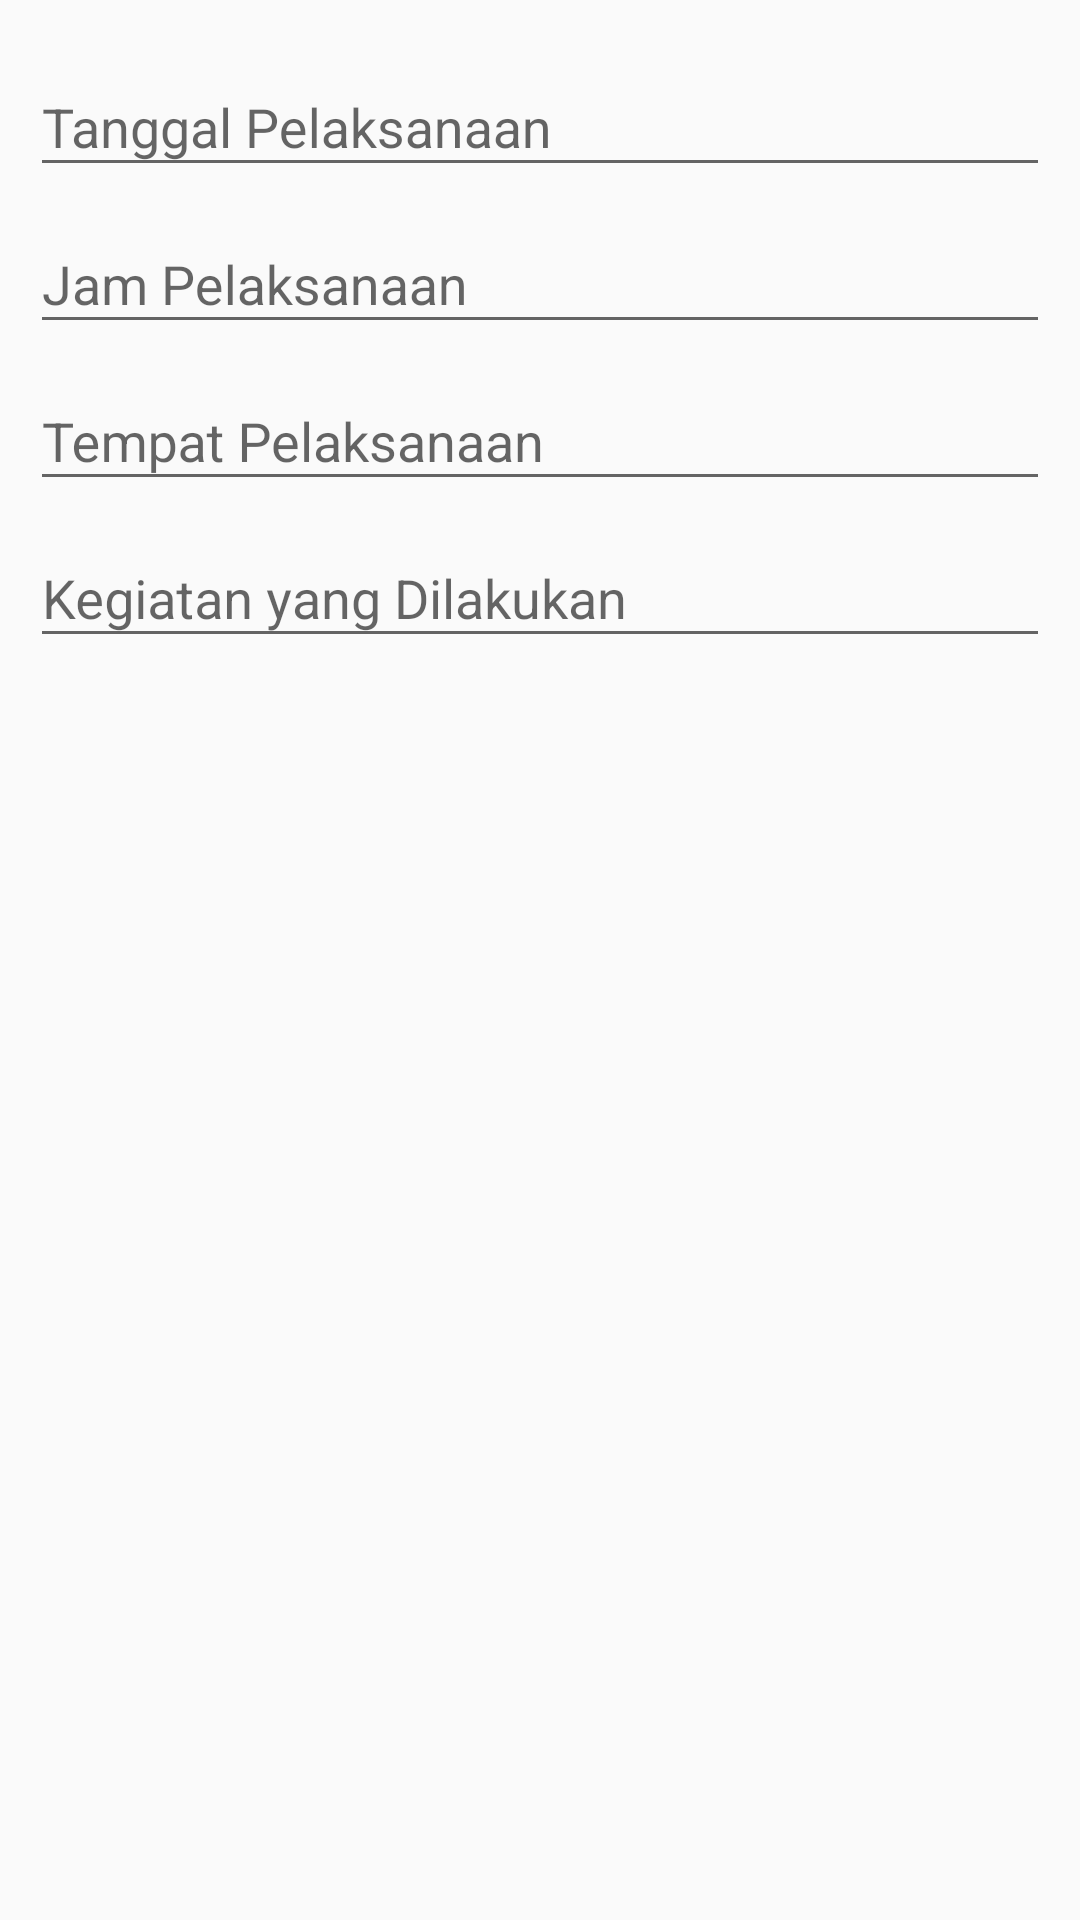

Write the Android layout XML for this screen, with the resource values it uses.
<!-- AndroidManifest.xml: application theme Theme.AppPosyandu -->
<!-- res/layout/layout_edit_jadwal.xml -->
<?xml version="1.0" encoding="utf-8"?>
<LinearLayout xmlns:android="http://schemas.android.com/apk/res/android"
    android:layout_width="match_parent"
    android:layout_height="match_parent"
    android:orientation="vertical"
    android:padding="10dp">

    <com.google.android.material.textfield.TextInputLayout
        android:layout_width="match_parent"
        android:layout_height="wrap_content">

        <EditText
            android:id="@+id/Tanggal"
            android:layout_width="match_parent"
            android:layout_height="wrap_content"
            android:layout_weight="1.0"
            android:hint="Tanggal Pelaksanaan"
            android:inputType="date"
            android:singleLine="true" />

    </com.google.android.material.textfield.TextInputLayout>

    <com.google.android.material.textfield.TextInputLayout
        android:layout_width="match_parent"
        android:layout_height="wrap_content">

        <EditText
            android:id="@+id/Jam"
            android:layout_width="match_parent"
            android:layout_height="wrap_content"
            android:layout_weight="1"
            android:hint="Jam Pelaksanaan"
            android:inputType="time"
            android:singleLine="true" />

    </com.google.android.material.textfield.TextInputLayout>

    <com.google.android.material.textfield.TextInputLayout
        android:layout_width="match_parent"
        android:layout_height="wrap_content">

        <EditText
            android:id="@+id/Tempat"
            android:layout_width="match_parent"
            android:layout_height="wrap_content"
            android:layout_weight="1"
            android:hint="Tempat Pelaksanaan"
            android:inputType="text"
            android:singleLine="true" />

    </com.google.android.material.textfield.TextInputLayout>

    <com.google.android.material.textfield.TextInputLayout
        android:layout_width="match_parent"
        android:layout_height="wrap_content">

        <EditText
            android:id="@+id/Kegiatan"
            android:layout_width="match_parent"
            android:layout_height="wrap_content"
            android:layout_weight="1"
            android:hint="Kegiatan yang Dilakukan"
            android:inputType="text"
            android:singleLine="true" />

    </com.google.android.material.textfield.TextInputLayout>

</LinearLayout>
<!-- resources referenced by this layout -->
<resources>
  <style name="Theme.AppPosyandu" parent="Theme.AppCompat.DayNight.NoActionBar">
          
          <item name="colorPrimary">@color/purple_500</item>
          <item name="colorPrimaryVariant">@color/purple_700</item>
          <item name="colorOnPrimary">@color/white</item>
          
          <item name="colorSecondary">@color/teal_200</item>
          <item name="colorSecondaryVariant">@color/teal_700</item>
          <item name="colorOnSecondary">@color/black</item>
          
          <item name="android:statusBarColor" tools:targetApi="l">?attr/colorPrimaryVariant</item>
          
      </style>
  <!-- not gathered from this repository: default colours our renderer supplied (Android Studio template values) -->
  <color name="purple_500">#FF6200EE</color>
  <color name="purple_700">#FF3700B3</color>
  <color name="teal_200">#FF03DAC5</color>
  <color name="teal_700">#FF018786</color>
  <color name="black">#FF000000</color>
  <color name="white">#FFFFFFFF</color>
</resources>
